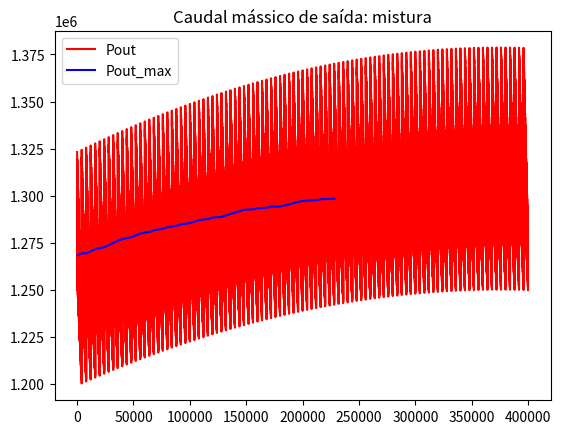
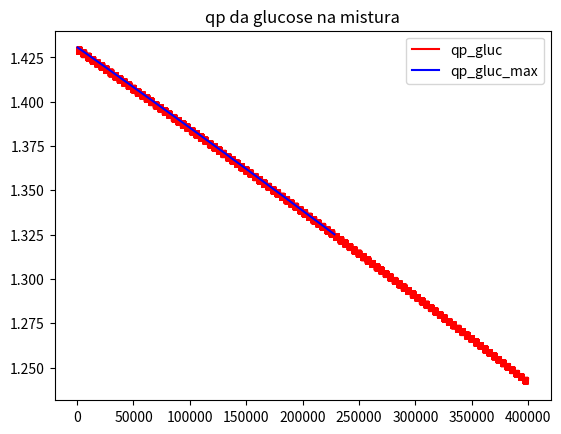
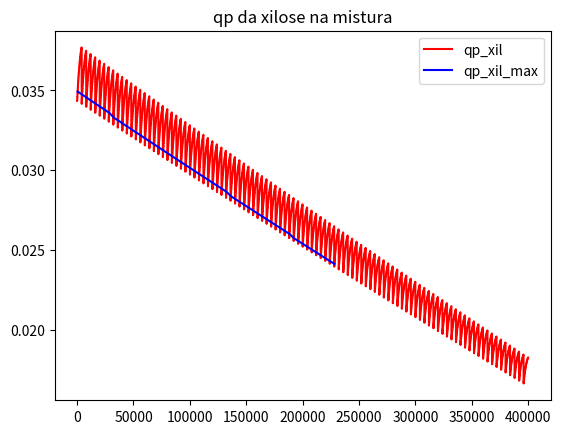
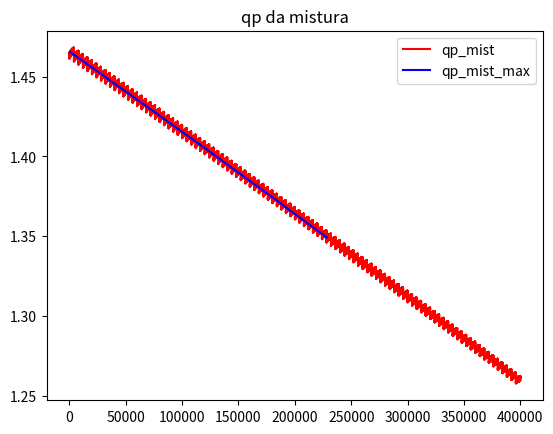
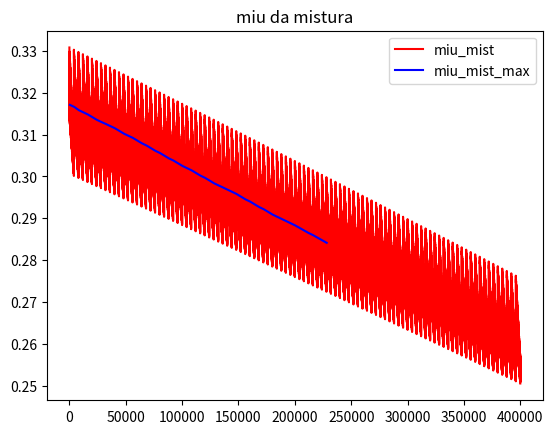
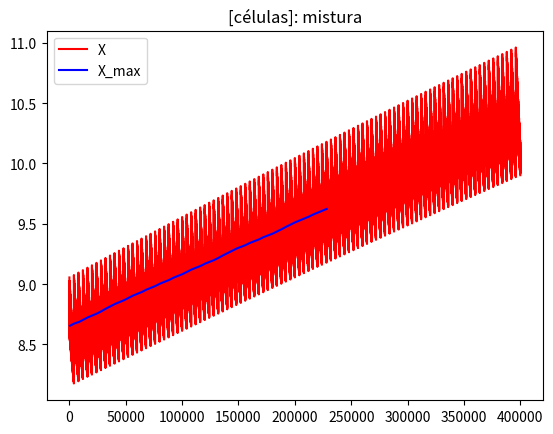
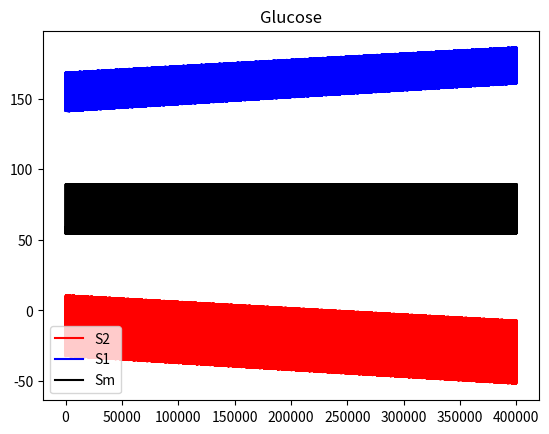

Python code for these plots, in order:
import matplotlib.pyplot as plt
#ATRIBUIÇÃO DE CONSTANTES
if True:
    #glucose 
    mium_gluc = 0.66
    qpm_gluc = 2
    Ks_gluc = 0.565 
    Kp_gluc = 1.34
    Kis_gluc = 284
    Kip_gluc = 4890
    Pm_sub_gluc = 95
    Pm_prod_gluc = 103 
    b_gluc = 1.29
    g_gluc = 1.42
    ms_gluc = 0.097
    Y_PS_gluc = 0.47
    Y_XS_gluc = 0.12
    #xilose
    mium_xil = 0.19
    qpm_xil = 0.25
    Ks_xil = 3.4
    Kp_xil = 3.4
    Kis_xil = 18
    Kip_xil = 81
    Pm_sub_xil = 59
    Pm_prod_xil = 60
    b_xil = 1
    g_xil = 0.6
    ms_xil = 0.067
    Y_PS_xil = 0.4
    Y_XS_xil = 0.16
    
#INICIALIZAÇÃO DE VARIÁVEIS
if True:
    global miu_gluc_max,miu_xil_max,miu_mist_max,MIU_mist_max,\
                    F_max,P_out_max,Pout_max,qp_gluc_max,QP_gluc_max,qp_xil_max,\
                    QP_xil_max,qp_mist_max,QP_mist_max,X2_max,X_max,P2_max,\
                    S2_xil_max,S2_gluc_max,miu_gluc,miu_xil,miu_mist,F,P_out,qp_gluc,\
                    qp_xil,qp_mist,X2,P2,S2_xil,S2_gluc,x2,x,Pout,QP_gluc,QP_xil,QP_mist,\
                    MIU_mist,X,V,S1_xil_max,S1_gluc_max,Pm,S1_g_max,S2_g_max,S2_g,S1_g,X2
    #glucose
    QP_gluc = []
    QP_gluc_max = []
    S1_g = []
    S1_g_max = []
    S2_g = []
    S2_g_max = []
    Sm_g = []
    #xilose
    QP_xil = []
    QP_xil_max = []
    #globais
    P_out_max = 0 
    c = 0
    Pout = []
    Pout_max = []
    x = []
    x2 = []
    QP_mist = []
    QP_mist_max = []
    MIU_mist = []
    MIU_mist_max = []
    X = []
    X_max = []
    V = 100000 #definição do volume
    P = [40 + i*0.1 for i in range(100)] # O produto não pode passar os 60
    S_xil = [7 + i*0.1 for i in range(50)]    
    S_gluc = [50 + i*0.5 for i in range(80)]
    
def update_max_values():
                global miu_gluc_max,miu_xil_max,miu_mist_max,MIU_mist_max,\
                    F_max,P_out_max,Pout_max,qp_gluc_max,QP_gluc_max,qp_xil_max,\
                    QP_xil_max,qp_mist_max,QP_mist_max,Xm_max,X_max,Pm_max,\
                    Sm_xil_max,Sm_gluc_max,P2_max,S1_gluc_max,S1_xil_max,\
                    Xm_max,S2_gluc_max,X2_max,S1_g_max,S2_g_max,S2_xil_max
                #atualização dos valores de miu maximizantes
                miu_gluc_max = miu_gluc
                miu_xil_max = miu_xil
                miu_mist_max = miu_mist
                MIU_mist_max.append(miu_mist_max)
                #atualização do caudal de saída de produto
                F_max = F
                P_out_max = P_out
                Pout_max.append(P_out_max)
                #atualização dos valores de qp maximizantes
                qp_gluc_max = qp_gluc
                QP_gluc_max.append(qp_gluc_max)
                qp_xil_max = qp_xil
                QP_xil_max.append(qp_xil_max)
                qp_mist_max = qp_mist
                QP_mist_max.append(qp_mist_max)
                #atualização das [] entrada maximizante
                S1_gluc_max = S1_gluc
                S1_g_max.append(S1_gluc_max)
                S1_xil_max = S1_xil
                #atualização das [] reator maximizante
                Xm_max = Xm
                X_max.append(Xm_max)
                Sm_gluc_max = Sm_gluc
                Sm_xil_max = Sm_xil
                Pm_max = Pm
                #atualização das [] saída maximizantes
                P2_max = P2
                S2_gluc_max = S2_gluc
                S2_g_max.append(S2_gluc_max)
                S2_xil_max = S2_xil
                X2_max = X2
                
def results(plot=False):
    if plot:
        plt.figure()  
        plt.title('Caudal mássico de saída: mistura')          
        plt.plot(x2, Pout, 'r', label='Pout')
        plt.plot(x, Pout_max, 'b', label='Pout_max') 
        plt.legend(loc='best')
        plt.figure()
        plt.title('qp da glucose na mistura')  
        plt.plot(x2,QP_gluc, 'r', label='qp_gluc')
        plt.plot(x,QP_gluc_max, 'b', label='qp_gluc_max')
        plt.legend(loc='best')
        plt.figure()
        plt.title('qp da xilose na mistura')  
        plt.plot(x2,QP_xil, 'r', label='qp_xil')
        plt.plot(x,QP_xil_max, 'b', label='qp_xil_max')
        plt.legend(loc='best')
        plt.figure()
        plt.title('qp da mistura')  
        plt.plot(x2,QP_mist, 'r', label='qp_mist')
        plt.plot(x,QP_mist_max, 'b', label='qp_mist_max')
        plt.legend(loc='best')
        plt.figure()
        plt.title('miu da mistura') 
        plt.plot(x2,MIU_mist,'r', label='miu_mist')
        plt.plot(x,MIU_mist_max,'b', label='miu_mist_max')
        plt.legend(loc='best')
        plt.figure()
        plt.title('[células]: mistura')
        plt.plot(x2,X,'r', label='X')
        plt.plot(x,X_max,'b', label='X_max')
        plt.legend(loc='best')
        plt.figure()
        plt.title('Glucose')
        plt.plot(x2,S2_g,'r', label='S2')
        plt.plot(x2,S1_g,'b', label='S1')
        plt.plot(x2, Sm_g, 'k', label='Sm')
        plt.legend(loc='best')
        plt.show()
    print('PLUG FLOW MISTURA')
    print('Valores fixos:')
    print('V = ', V)
    print('Concentrações de entrada:')
    print('S1_xil = ', S1_xil_max)
    print('S1_gluc = ', S1_gluc_max)
    print('Concentrações médias no reator:')
    print('Xm = ', Xm_max)
    print('Sm_xil= ', Sm_xil_max)
    print('Sm_gluc = ', Sm_gluc_max)
    print('Pm = ', Pm_max)
    print('Concentrações de saída')
    print('X2 = ', X2_max)
    print('S2_xil= ', S2_xil_max)
    print('S2_gluc = ', S2_gluc_max)
    print('P2 = ', P2_max)
    print('Parâmetros cinéticos:')
    print('miu_gluc = ', miu_gluc_max)
    print('miu_xil = ', miu_xil_max)
    print('miu_mist = ', miu_mist_max)
    print('Fluxos:')
    print('F = ', F_max)
    print('Pout_max = ', P_out_max)                

#CÁLCULO DE VALORES MÁXIMOS
for Pm in P:
    for Sm_xil in S_xil:
        for Sm_gluc in S_gluc:
            #cálculo dos mius
            miu_gluc = mium_gluc*Sm_gluc/(Ks_gluc+Sm_gluc+(Sm_gluc**2/Kis_gluc))*(1-(Pm/Pm_sub_gluc)**b_gluc)
            miu_xil = mium_xil*Sm_xil/(Ks_xil+Sm_xil+(Sm_xil**2/Kis_xil))*(1-(Pm/Pm_sub_xil)**b_xil)
            miu_mist = miu_gluc*Sm_gluc/(Sm_gluc+Sm_xil)+miu_xil*Sm_xil/(Sm_xil+Sm_gluc)
            #cálculo do caudal de saída de produto
            F = miu_mist*V/2
            P2 = Pm*2
            P_out = P2*F #caudal mássico de saída do produto
            c += 1
            #cálculo dos qps
            qp_gluc = qpm_gluc*Sm_gluc/(Kp_gluc+Sm_gluc+(Sm_gluc**2/Kip_gluc))*(1-(Pm/Pm_prod_gluc)**g_gluc)
            qp_xil = qpm_xil*Sm_xil/(Kp_xil+Sm_xil+(Sm_xil**2/Kip_xil))*(1-(Pm/Pm_prod_xil)**g_xil)
            qp_mist = qp_xil + qp_gluc
            #cálculo de X
            Xm = F*P2/(qp_mist*V)
            #cálculo dos qs
            qs_gluc = miu_gluc/Y_XS_gluc + ms_gluc
            qs_xil = miu_xil/Y_XS_xil + ms_xil
            #cálculo de [substrato] de entrada
            S1_gluc = Sm_gluc + Xm*qs_gluc*V/(F*2)
            S1_xil = Sm_xil + Xm*qs_xil*V/(F*2)
            #cálculo [] de saída
            S2_gluc = 2*Sm_gluc - S1_gluc
            S2_xil = 2*Sm_xil - S1_xil
            X2 = Xm*2
            if P_out > P_out_max and S2_gluc>=0 and S2_xil>=0:
                #atualização dos valores maximizantes
                update_max_values()
                #atualização de lista para gráficos
                x.append(c)
            if c%10 == 0 and c<500000:# atualização de variáveis para gráficos
                x2.append(c)
                Pout.append(P_out)
                QP_gluc.append(qp_gluc)
                QP_xil.append(qp_xil)
                QP_mist.append(qp_mist)
                MIU_mist.append(miu_mist)
                X.append(Xm)
                S1_g.append(S1_gluc)
                S2_g.append(S2_gluc)
                Sm_g.append(Sm_gluc)

#DISPLAY DE RESULTADOS
results(True)